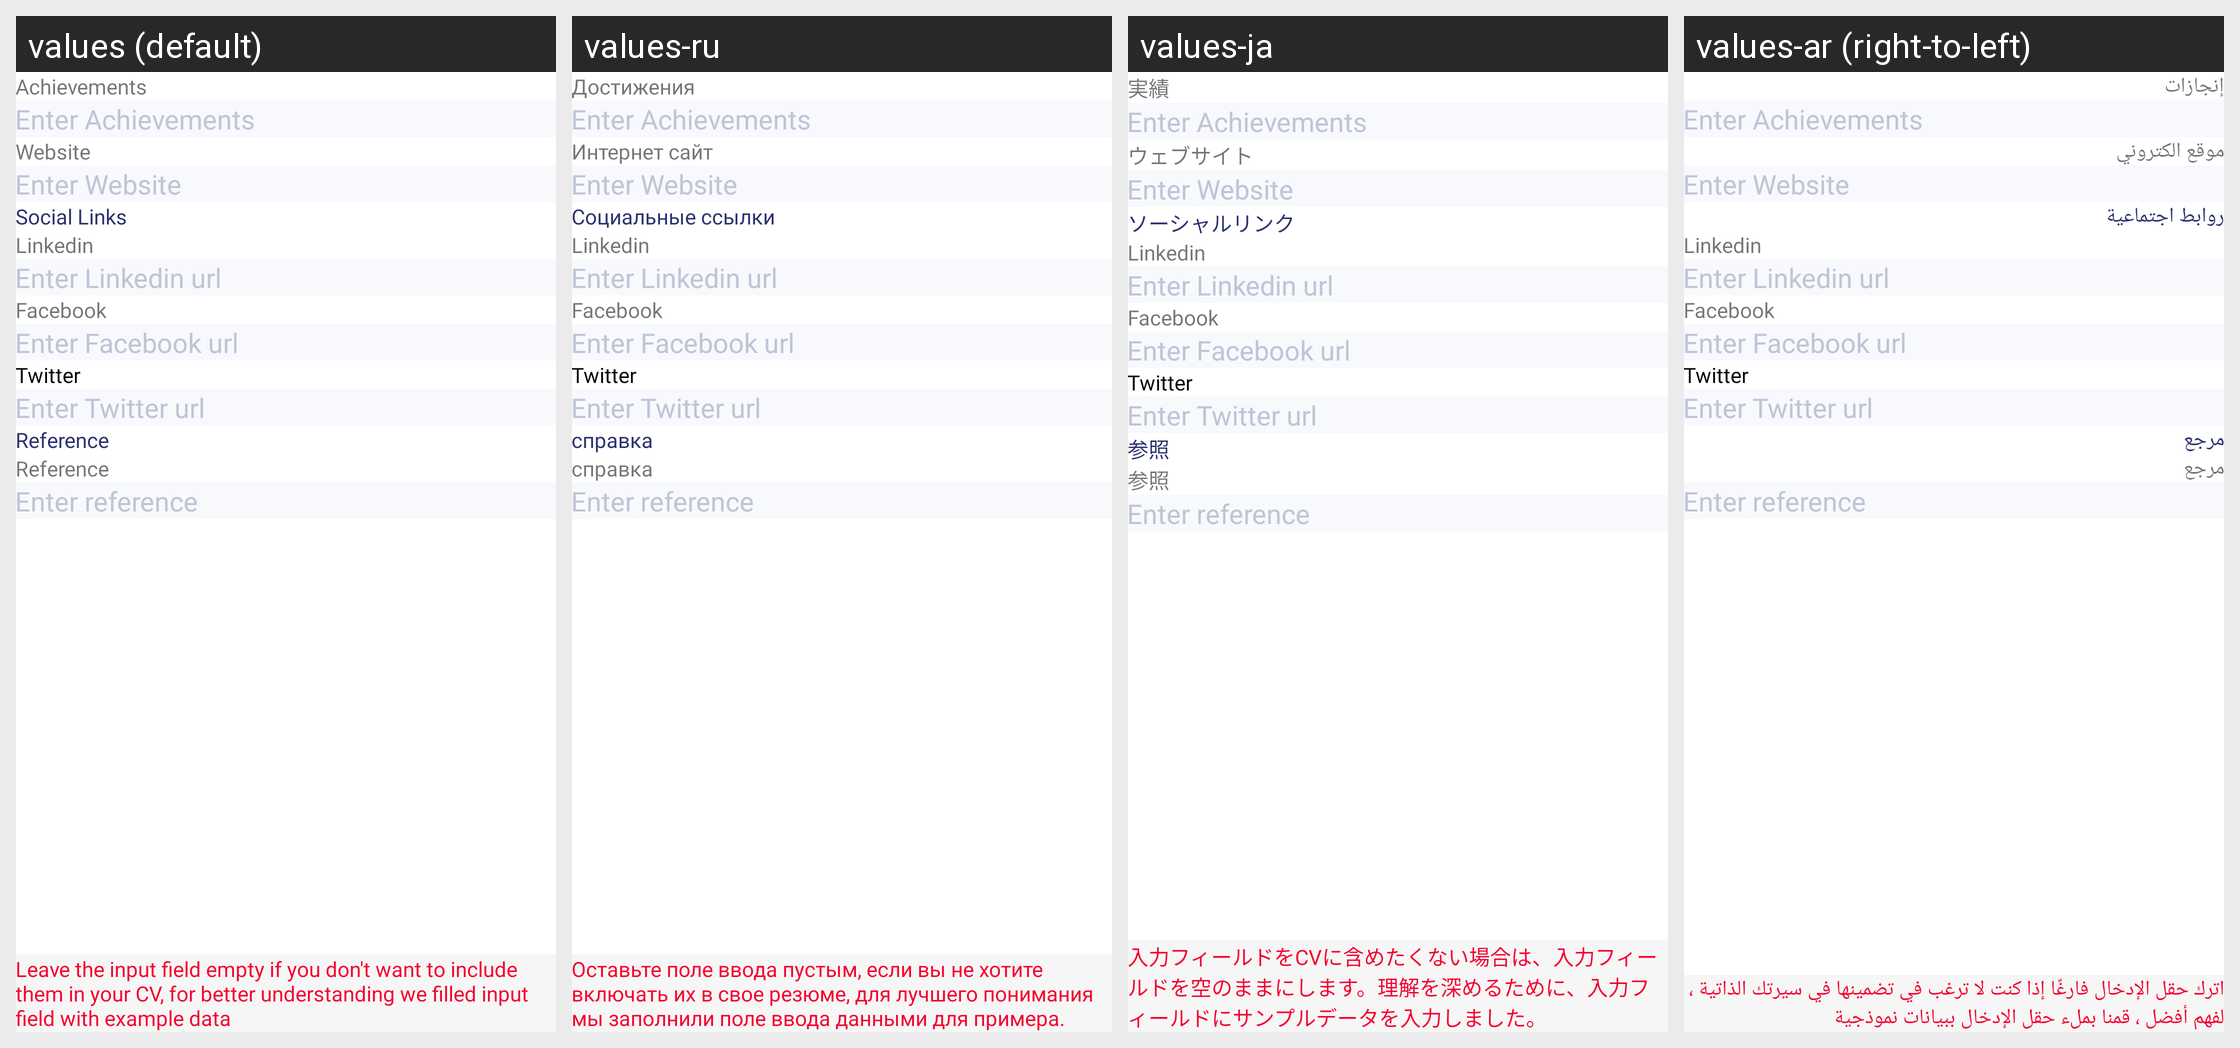

The same Android screen rendered under several of its app's locales, left to right. List the strings drawn on it with the default value and each locale's translation.
Android screen res/layout/fragment_other_detail.xml rendered under 4 locales, left to right: values (default), values-ru, values-ja, values-ar (right-to-left). Device: Nexus 5 (rendered at 1080×1920; each locale shown at half size, 540×960, under a caption strip naming it); theme AppTheme.
Other locales in the repository, not shown: values-bn, values-de, values-es, values-fr, values-hi, values-in, values-ko, values-ms, values-pt, values-tr, values-ur, values-zh.
Strings drawn on this screen, with the default value and each locale's value (text and hints the layout hard-codes, and strings that could not be matched under every locale, appear in the picture but are not listed):

achievements
  values: Achievements
  values-ru: Достижения
  values-ja: 実績
  values-ar: إنجازات

website
  values: Website
  values-ru: Интернет сайт
  values-ja: ウェブサイト
  values-ar: موقع الكتروني

socialLink
  values: Social Links
  values-ru: Социальные ссылки
  values-ja: ソーシャルリンク
  values-ar: روابط اجتماعية

linkedin
  values: Linkedin
  values-ru: Linkedin  [not translated; the default value is used]
  values-ja: Linkedin  [not translated; the default value is used]
  values-ar: Linkedin  [not translated; the default value is used]

facebook
  values: Facebook
  values-ru: Facebook  [not translated; the default value is used]
  values-ja: Facebook  [not translated; the default value is used]
  values-ar: Facebook  [not translated; the default value is used]

twitter
  values: Twitter
  values-ru: Twitter  [not translated; the default value is used]
  values-ja: Twitter  [not translated; the default value is used]
  values-ar: Twitter  [not translated; the default value is used]

reference
  values: Reference
  values-ru: справка
  values-ja: 参照
  values-ar: مرجع

leaveTheFieldEmptyMessage
  values: Leave the input field empty if you don't want to include them in your CV, for better understanding we filled input field with example data
  values-ru: Оставьте поле ввода пустым, если вы не хотите включать их в свое резюме, для лучшего понимания мы заполнили поле ввода данными для примера.
  values-ja: 入力フィールドをCVに含めたくない場合は、入力フィールドを空のままにします。理解を深めるために、入力フィールドにサンプルデータを入力しました。
  values-ar: اترك حقل الإدخال فارغًا إذا كنت لا ترغب في تضمينها في سيرتك الذاتية ، لفهم أفضل ، قمنا بملء حقل الإدخال ببيانات نموذجية
